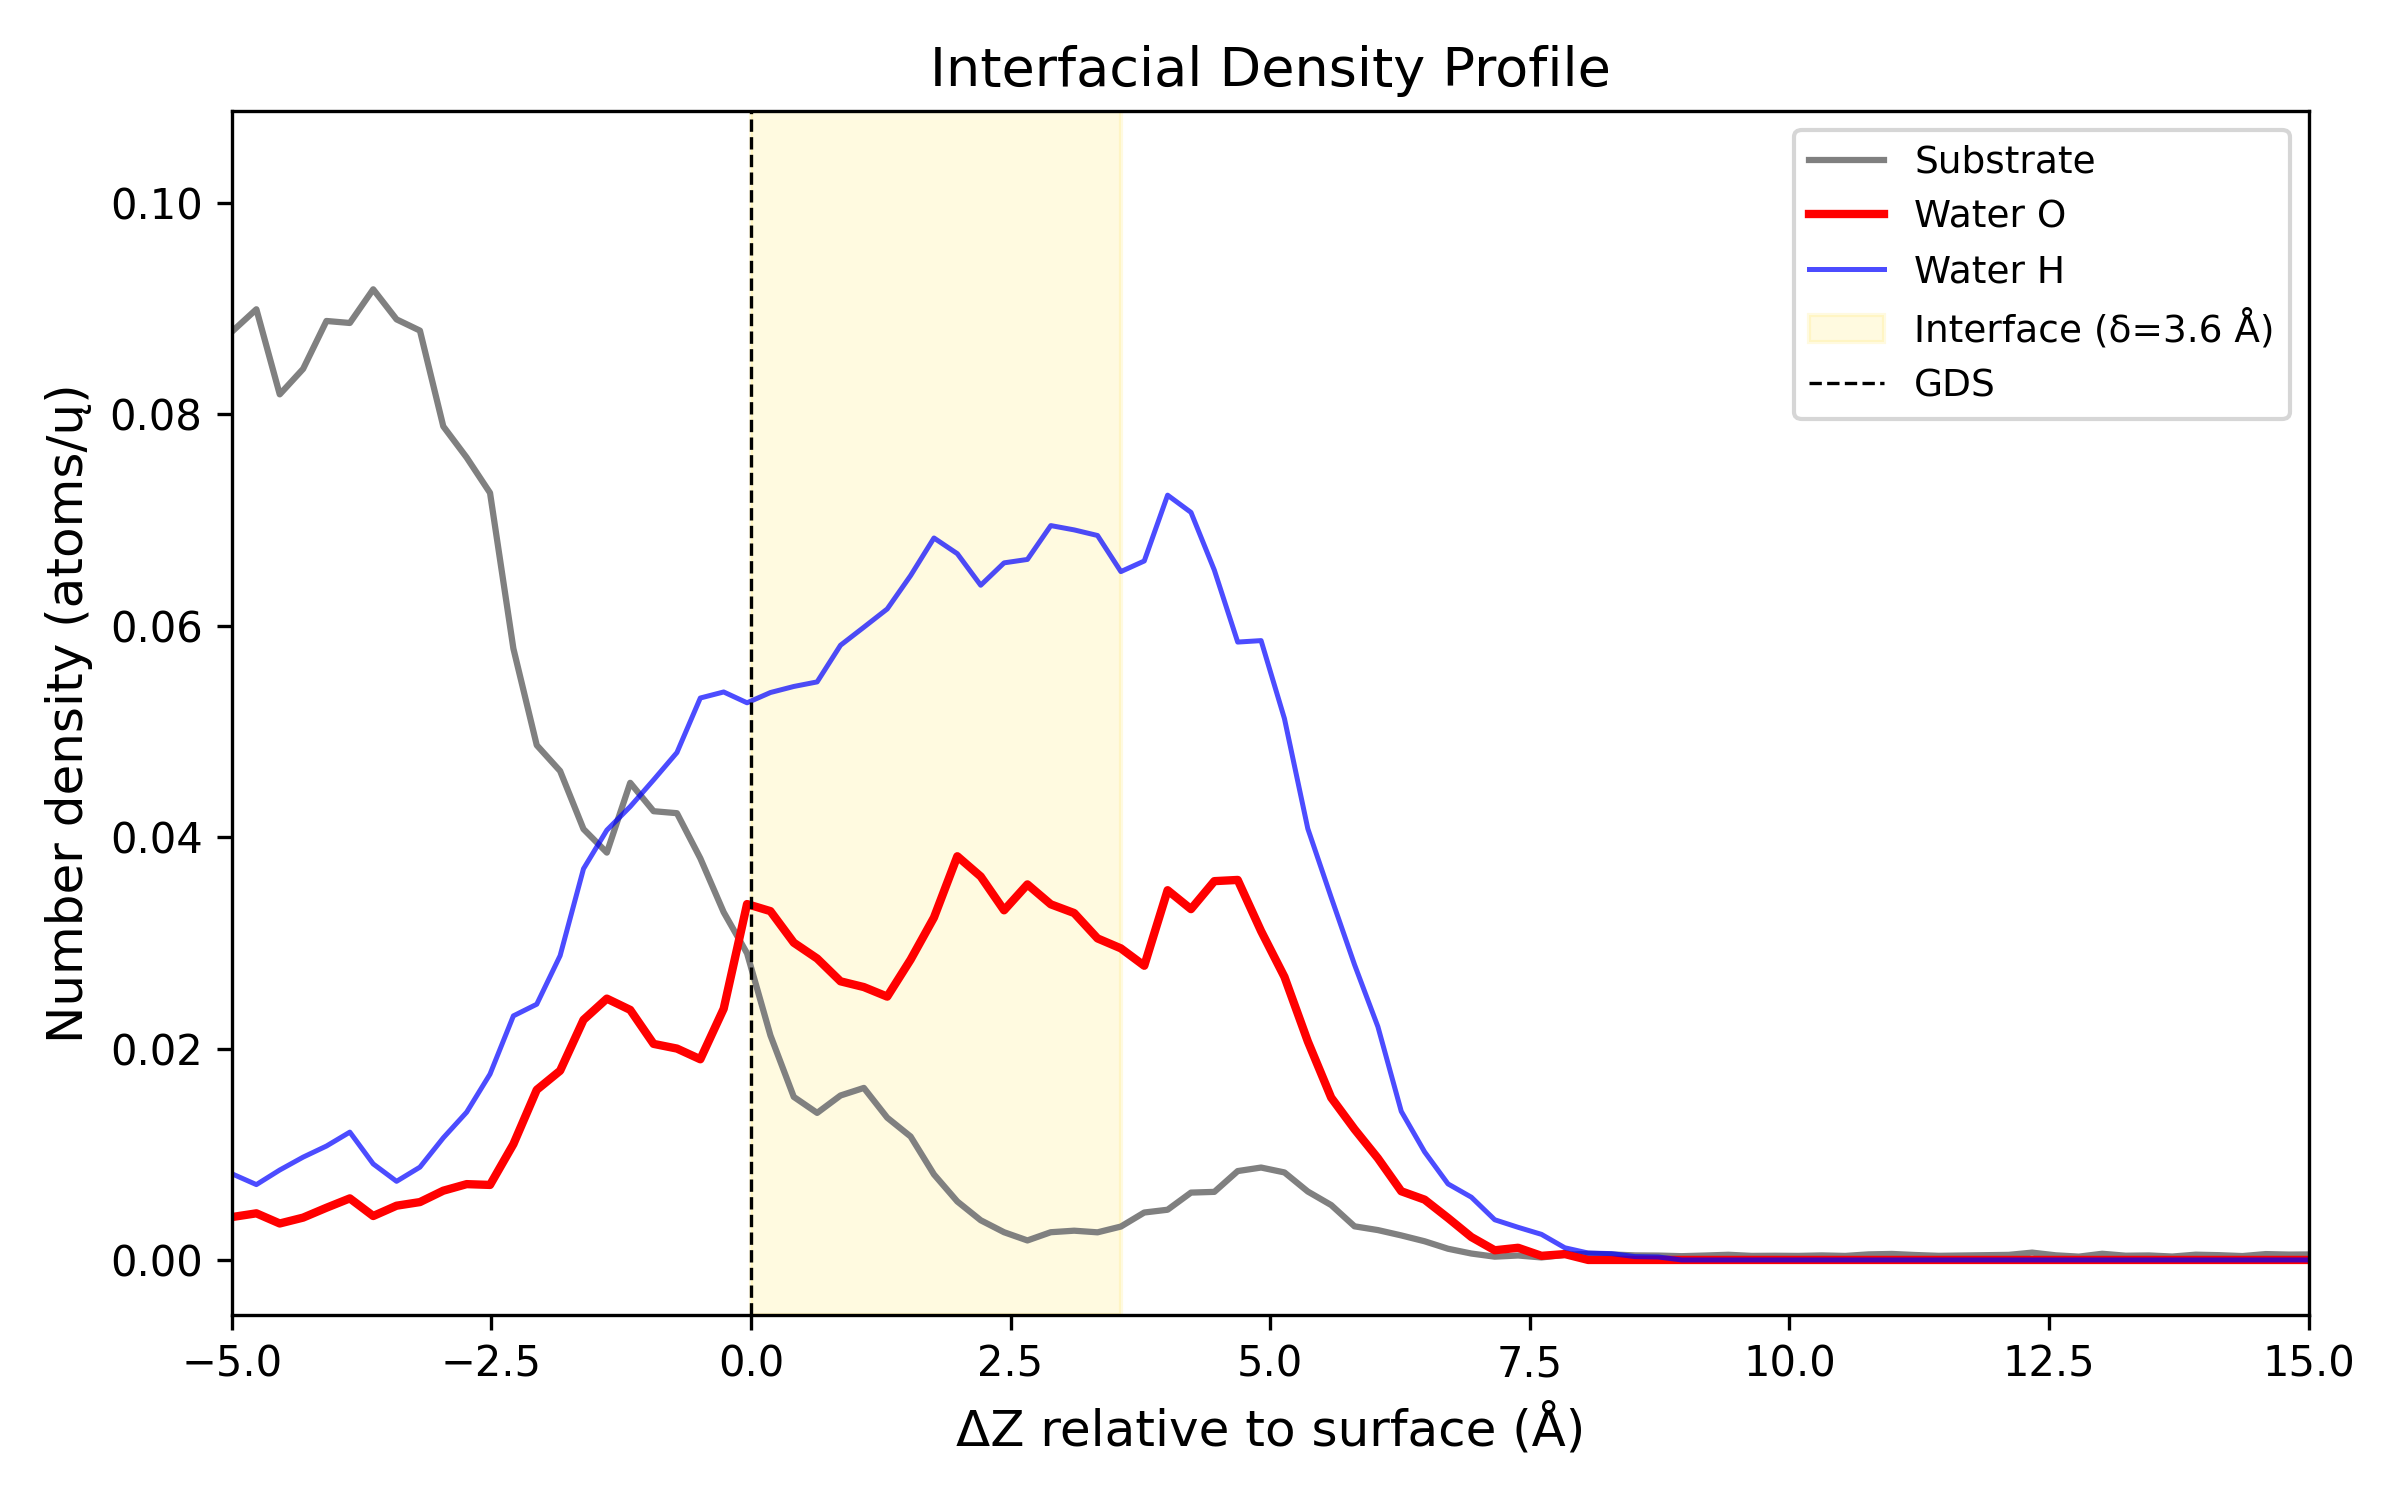

The data file committed next to this chart (first rows):
Delta_Z_A, Density_Substrate_atoms_per_A3, Density_O_atoms_per_A3, Density_H_atoms_per_A3
-14.89, 0.06914, 0.0, 0.0
-14.66, 0.0658, 0.0, 0.0
-14.44, 0.06823, 0.0, 0.0
-14.21, 0.07786, 0.0, 0.0
-13.99, 0.07806, 0.0, 0.0
-13.76, 0.08596, 0.0, 0.0
-13.54, 0.08159, 0.0, 0.0
-13.31, 0.0807, 0.0, 0.0
-13.09, 0.07706, 0.0, 0.0
-12.86, 0.07486, 0.0, 0.0
-12.64, 0.08333, 0.0, 0.0
-12.41, 0.08933, 0.0, 0.0
-12.19, 0.08175, 0.0, 0.0
-11.96, 0.08013, 0.0, 0.0
-11.74, 0.07225, 0.0, 0.0
-11.51, 0.07816, 0.0, 0.0
-11.29, 0.08578, 0.0, 0.0
-11.06, 0.09181, 0.0, 0.0
-10.84, 0.091, 0.0, 0.0
-10.61, 0.09442, 0.0, 0.0
-10.39, 0.09504, 0.0, 0.0
-10.16, 0.101, 0.0, 0.0
-9.938, 0.1035, 0.0, 5.8011467809722056e-05
-9.712, 0.09594, 0.000127, 6.58508553515764e-05
-9.488, 0.09224, 6.58508553515764e-05, 9.250477299388111e-05
-9.262, 0.08785, 0.0001411, 0.0002242
-9.037, 0.08878, 0.0003904, 0.0005566
-8.812, 0.08616, 0.0006569, 0.0007541
-8.587, 0.083, 0.001177, 0.001149
-8.363, 0.07565, 0.001612, 0.002195
-8.137, 0.07089, 0.001369, 0.004067
-7.912, 0.0779, 0.00145, 0.003614
-7.688, 0.0746, 0.00267, 0.003623
-7.463, 0.07314, 0.003606, 0.004489
-7.237, 0.07625, 0.003028, 0.005895
-7.013, 0.08347, 0.00257, 0.006747
-6.787, 0.08479, 0.003553, 0.007383
-6.562, 0.08692, 0.003714, 0.006692
-6.337, 0.08009, 0.003009, 0.007385
-6.112, 0.08062, 0.003202, 0.007513
-5.888, 0.08955, 0.003634, 0.007996
-5.662, 0.08771, 0.004269, 0.008325
-5.437, 0.08346, 0.005668, 0.007664
-5.212, 0.08583, 0.004047, 0.009367
-4.987, 0.08793, 0.004075, 0.008107
-4.763, 0.08996, 0.004412, 0.007129
-4.537, 0.0819, 0.003451, 0.00851
-4.312, 0.08431, 0.004006, 0.009729
-4.087, 0.08885, 0.00494, 0.01078
-3.862, 0.08866, 0.005826, 0.0121
-3.638, 0.09184, 0.004158, 0.009089
-3.412, 0.089, 0.005133, 0.00744
-3.187, 0.08794, 0.005477, 0.008782
-2.962, 0.07888, 0.006554, 0.01156
-2.737, 0.07593, 0.007175, 0.01398
-2.513, 0.07258, 0.007099, 0.01759
-2.287, 0.05785, 0.01096, 0.02309
-2.062, 0.04871, 0.0161, 0.0242
-1.837, 0.04626, 0.01791, 0.02879
-1.612, 0.04077, 0.02272, 0.03701
... 140 more rows
